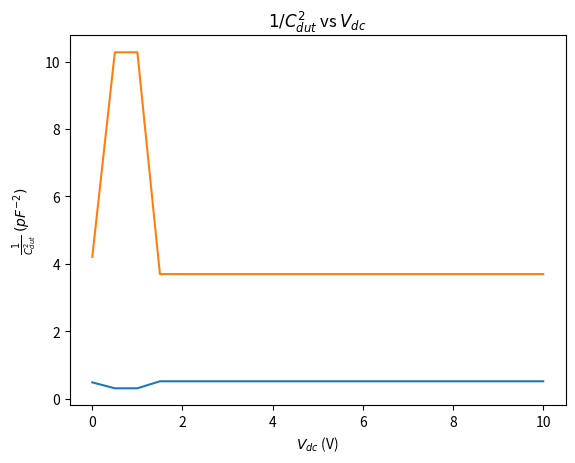

The matplotlib source for this figure:
import matplotlib.pyplot as plt
import numpy as np

if __name__ == '__main__':
    Rfb = 8.2 # 8.2k
    Cfb = 390 # 390 pF
    f = 10e6  # 1 MHz

    vdut = np.array([32, 60, 40, 24, 24, 24, 24, 24, 24, 24, 24, 24, 24])
    vout = np.array([40, 48, 32, 32, 32, 32, 32, 32, 32, 32, 32, 32, 32])

    assert vdut.shape == vout.shape
    cdut = (vout / vdut) * (Cfb * 10 ** -12) * np.sqrt(1 + 1/(2 * np.pi * (f * 10 ** 6) * (Rfb * 10 ** 3) * (Cfb * 10 ** -12)) ** 2)
    print(cdut)
    vdc = np.array([0, 0.5, 1, 1.5, 2, 3, 4, 5, 6, 7, 8, 9, 10])

    plt.title(r'$C_{dut}$ vs $V_{dc}$')
    plt.xlabel(r'$V_{dc}$ (V)')
    plt.ylabel(r'$C_{dut}$ $(pF)$')
    plt.plot(vdc, cdut * 10 ** 9)
    plt.show()

    plt.title(r'$1/C_{dut}^{2}$ vs $V_{dc}$')
    plt.xlabel(r'$V_{dc}$ (V)')
    plt.ylabel(r'$\frac{1}{C_{dut}^{2}}$ $(pF^{-2})$')
    plt.plot(vdc, 1 / (cdut * 10 ** 9) ** 2)
    plt.show()
